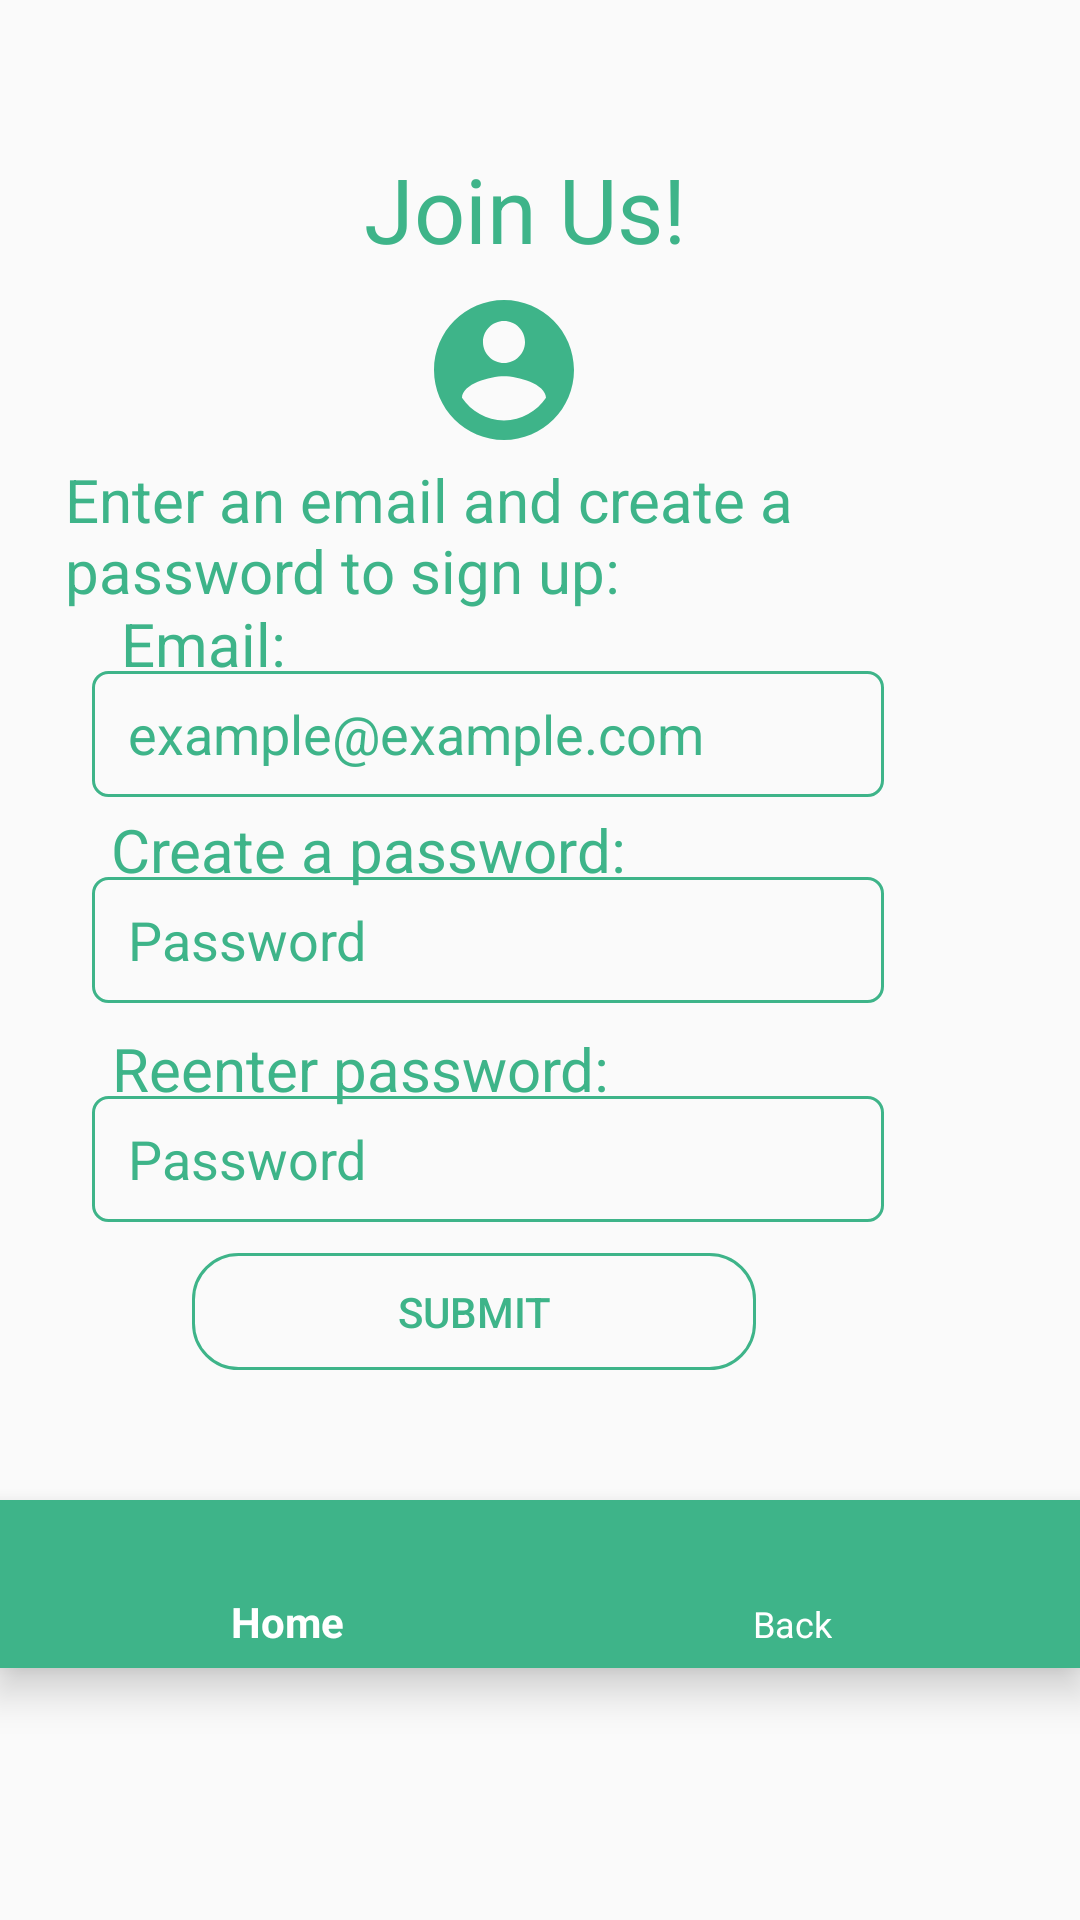

Here is an Android app screen rendered from its layout file. Give the layout XML and the strings, colors and styles it references.
<!-- AndroidManifest.xml: application theme Theme.FitRec -->
<!-- res/layout/activity_sign_up_screen.xml -->
<?xml version="1.0" encoding="utf-8"?>
<androidx.constraintlayout.widget.ConstraintLayout xmlns:android="http://schemas.android.com/apk/res/android"
    xmlns:app="http://schemas.android.com/apk/res-auto"
    xmlns:tools="http://schemas.android.com/tools"
    android:id="@+id/main"
    android:layout_width="match_parent"
    android:layout_height="match_parent"
    tools:context=".SignUpScreen">

    <TextView
        android:id="@+id/textView8"
        android:layout_width="wrap_content"
        android:layout_height="wrap_content"
        android:text="@string/text_8"
        android:textColor="#3EB489"
        android:textSize="20sp"
        app:layout_constraintBottom_toBottomOf="parent"
        app:layout_constraintEnd_toEndOf="parent"
        app:layout_constraintHorizontal_bias="0.197"
        app:layout_constraintStart_toStartOf="parent"
        app:layout_constraintTop_toTopOf="parent"
        app:layout_constraintVertical_bias="0.44" />

    <ImageView
        android:layout_width="56dp"
        android:layout_height="80dp"
        android:src="@drawable/icon_account_circle"
        app:layout_constraintBottom_toBottomOf="parent"
        app:layout_constraintEnd_toEndOf="parent"
        app:layout_constraintHorizontal_bias="0.461"
        app:layout_constraintStart_toStartOf="parent"
        app:layout_constraintTop_toTopOf="parent"
        app:layout_constraintVertical_bias="0.149" />

    <TextView
        android:id="@+id/textView9"
        android:layout_width="wrap_content"
        android:layout_height="wrap_content"
        android:text="@string/text_9"
        android:textColor="#3EB489"
        android:textSize="20sp"
        app:layout_constraintBottom_toBottomOf="parent"
        app:layout_constraintEnd_toEndOf="parent"
        app:layout_constraintHorizontal_bias="0.192"
        app:layout_constraintStart_toStartOf="parent"
        app:layout_constraintTop_toTopOf="parent"
        app:layout_constraintVertical_bias="0.559" />

    <TextView
        android:id="@+id/textView"
        android:layout_width="wrap_content"
        android:layout_height="wrap_content"
        android:layout_marginStart="114dp"
        android:layout_marginEnd="114dp"
        android:text="@string/text_4"
        android:textColor="#3EB489"
        android:textSize="30sp"
        app:layout_constraintBottom_toBottomOf="parent"
        app:layout_constraintEnd_toEndOf="parent"
        app:layout_constraintHorizontal_bias="0.293"
        app:layout_constraintStart_toStartOf="parent"
        app:layout_constraintTop_toTopOf="parent"
        app:layout_constraintVertical_bias="0.082" />

    <EditText
        android:id="@+id/enterEmail"
        android:layout_width="264dp"
        android:layout_height="42dp"
        android:background="@drawable/rounded_corner"
        android:hint="example@example.com"
        android:inputType="textEmailAddress"
        android:paddingLeft="12dp"
        android:paddingTop="5dp"
        android:paddingRight="12dp"
        android:paddingBottom="5dp"
        android:textColor="#3EB489"
        android:textColorHint="#3EB489"
        app:layout_constraintBottom_toBottomOf="parent"
        app:layout_constraintEnd_toEndOf="parent"
        app:layout_constraintHorizontal_bias="0.319"
        app:layout_constraintStart_toStartOf="parent"
        app:layout_constraintTop_toTopOf="parent"
        app:layout_constraintVertical_bias="0.374"
        tools:ignore="TouchTargetSizeCheck" />

    <EditText
        android:id="@+id/enterPassword"
        android:layout_width="264dp"
        android:layout_height="42dp"
        android:background="@drawable/rounded_corner"
        android:hint="Password"
        android:paddingLeft="12dp"
        android:paddingTop="5dp"
        android:paddingRight="12dp"
        android:paddingBottom="5dp"
        android:textColor="#3EB489"
        android:textColorHint="#3EB489"
        app:layout_constraintBottom_toBottomOf="parent"
        app:layout_constraintEnd_toEndOf="parent"
        app:layout_constraintHorizontal_bias="0.319"
        app:layout_constraintStart_toStartOf="parent"
        app:layout_constraintTop_toTopOf="parent"
        app:layout_constraintVertical_bias="0.489"
        tools:ignore="TouchTargetSizeCheck" />

    <EditText
        android:id="@+id/ReenterPassword"
        android:layout_width="264dp"
        android:layout_height="42dp"
        android:background="@drawable/rounded_corner"
        android:hint="Password"
        android:paddingLeft="12dp"
        android:paddingTop="5dp"
        android:paddingRight="12dp"
        android:paddingBottom="5dp"
        android:textColor="#3EB489"
        android:textColorHint="#3EB489"
        app:layout_constraintBottom_toBottomOf="parent"
        app:layout_constraintEnd_toEndOf="parent"
        app:layout_constraintHorizontal_bias="0.319"
        app:layout_constraintStart_toStartOf="parent"
        app:layout_constraintTop_toTopOf="parent"
        app:layout_constraintVertical_bias="0.611"
        tools:ignore="TouchTargetSizeCheck" />

    <TextView
        android:id="@+id/textView4"
        android:layout_width="317dp"
        android:layout_height="51dp"
        android:text="@string/text_5"
        android:textColor="#3EB489"
        android:textSize="20sp"
        app:layout_constraintBottom_toBottomOf="parent"
        app:layout_constraintEnd_toEndOf="parent"
        app:layout_constraintStart_toStartOf="parent"
        app:layout_constraintTop_toTopOf="parent"
        app:layout_constraintVertical_bias="0.26" />

    <TextView
        android:id="@+id/textView7"
        android:layout_width="wrap_content"
        android:layout_height="wrap_content"
        android:text="@string/text_7"
        android:textColor="#3EB489"
        android:textSize="20sp"
        app:layout_constraintBottom_toBottomOf="parent"
        app:layout_constraintEnd_toEndOf="parent"
        app:layout_constraintHorizontal_bias="0.132"
        app:layout_constraintStart_toStartOf="parent"
        app:layout_constraintTop_toTopOf="parent"
        app:layout_constraintVertical_bias="0.328" />

    <Button
        android:id="@+id/button"
        android:layout_width="188dp"
        android:layout_height="39dp"
        android:background="@drawable/button_outline"
        android:onClick="launchCreateProfiles"
        android:text="@string/text_6"
        android:textColor="#3EB489"
        app:layout_constraintBottom_toBottomOf="parent"
        app:layout_constraintEnd_toEndOf="parent"
        app:layout_constraintHorizontal_bias="0.372"
        app:layout_constraintStart_toStartOf="parent"
        app:layout_constraintTop_toTopOf="parent"
        app:layout_constraintVertical_bias="0.695" />

    
    <com.google.android.material.bottomnavigation.BottomNavigationView
        android:id="@+id/bottomNav"
        android:layout_width="0dp"
        android:layout_height="wrap_content"
        android:layout_marginBottom="84dp"
        app:layout_constraintBottom_toBottomOf="parent"
        app:layout_constraintEnd_toEndOf="parent"
        app:layout_constraintHorizontal_bias="0.0"
        app:layout_constraintStart_toStartOf="parent"
        app:menu="@menu/bottom_nav_menu"
        app:backgroundTint="#3EB489"
        app:itemIconTint="@color/white"
        app:itemTextColor="@color/white"/>

</androidx.constraintlayout.widget.ConstraintLayout>
<!-- resources referenced by this layout -->
<resources>
  <!-- drawable button_outline (drawable) -->
  <?xml version="1.0" encoding="utf-8"?>
  <shape xmlns:android="http://schemas.android.com/apk/res/android"
      android:shape="rectangle"
      >
      <corners android:radius="15dp" />
      <stroke android:width="1dp" android:color="#3EB489" />
  </shape>
  <!-- drawable icon_account_circle (drawable) -->
  <vector xmlns:android="http://schemas.android.com/apk/res/android" android:height="24dp" android:tint="#3EB489" android:viewportHeight="24" android:viewportWidth="24" android:width="24dp">
        
      <path android:fillColor="@android:color/white" android:pathData="M12,2C6.48,2 2,6.48 2,12s4.48,10 10,10 10,-4.48 10,-10S17.52,2 12,2zM12,5c1.66,0 3,1.34 3,3s-1.34,3 -3,3 -3,-1.34 -3,-3 1.34,-3 3,-3zM12,19.2c-2.5,0 -4.71,-1.28 -6,-3.22 0.03,-1.99 4,-3.08 6,-3.08 1.99,0 5.97,1.09 6,3.08 -1.29,1.94 -3.5,3.22 -6,3.22z"/>
      
  </vector>
  <!-- drawable rounded_corner (drawable) -->
  <?xml version="1.0" encoding="utf-8"?>
  <shape xmlns:android="http://schemas.android.com/apk/res/android"
  android:shape="rectangle"
      >
      <corners android:radius="5dp" />
      <stroke android:width="1dip" android:color="#3EB489" />
  </shape>
  <string name="text_4">Join Us!</string>
  <string name="text_5">Enter an email and create a password to sign up:</string>
  <string name="text_6">Submit</string>
  <string name="text_7">Email:</string>
  <string name="text_8">Create a password:</string>
  <string name="text_9">Reenter password:</string>
  <style name="Theme.FitRec" parent="Base.Theme.FitRec" />
  <style name="Base.Theme.FitRec" parent="Theme.AppCompat.Light.NoActionBar">
          
          
      </style>
  <!-- not gathered from this repository: default colours our renderer supplied (Android Studio template values) -->
  <color name="white">#FFFFFFFF</color>
</resources>
